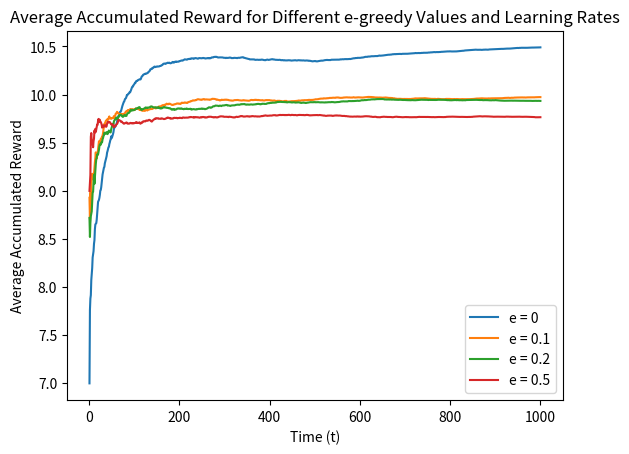
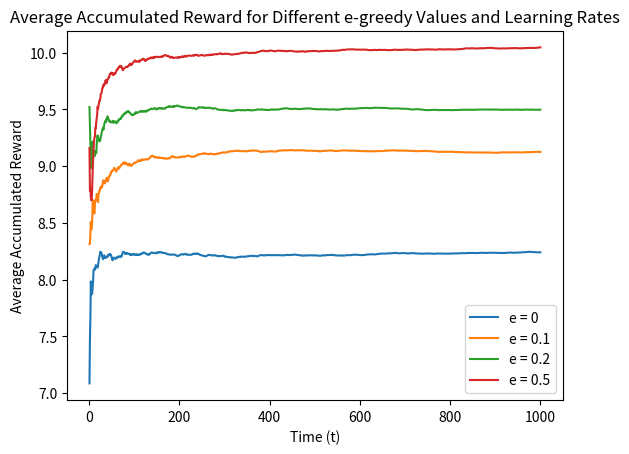
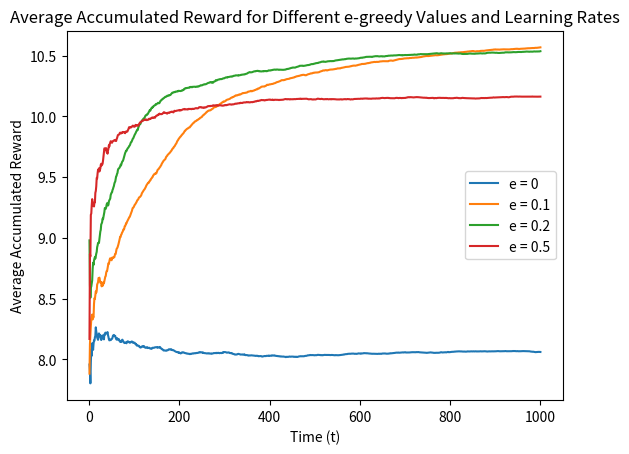
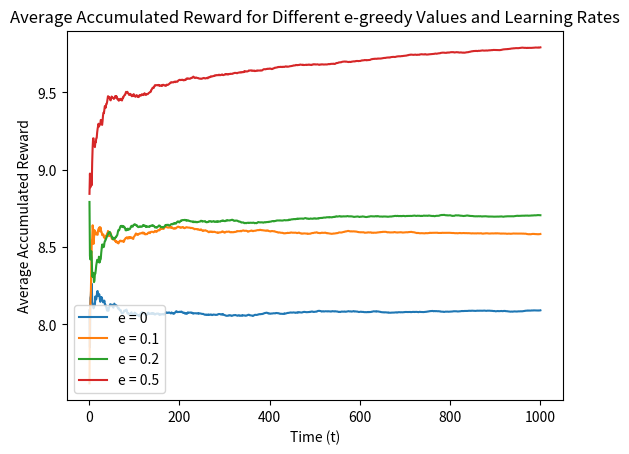
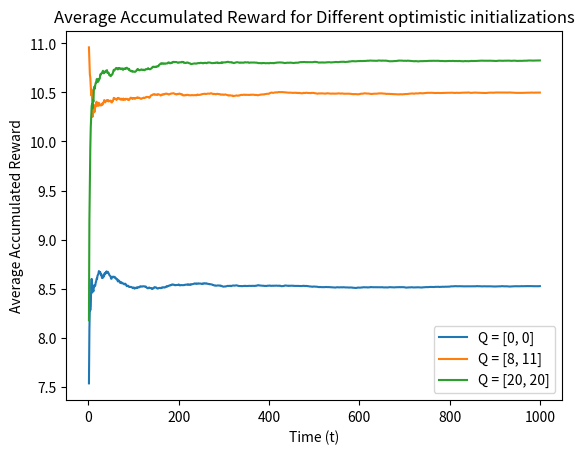

Write the Python code that produced these figures, in order.
#import necessary libraries 
import math
import random
import numpy as np
import matplotlib.pyplot as plt

# this helper function updates the estimate of Q_at and also tracks accumulated reward
def update_Q_and_accR(Accumulated_reward, total_reward, reward, k, Q_a, alpha):
    # track accumulated reward 
    total_reward = total_reward + reward
    Accumulated_reward[k] = (1/(k+1))*total_reward
    # update current estimate of Q(a1)
    Q_a = Q_a + alpha*(reward - Q_a)
    return total_reward, Accumulated_reward, Q_a


def e_greedy_algorithm(epsilon, a, init):
    # initialize estimate of each lever as 0
    num_steps = 1000
    Q_a1 = init[0]
    Q_a2 = init[1]
    Accumulated_reward = [0] * num_steps
    total_reward = 0

    for k in range(num_steps):
        e = epsilon # epsilon-greedy parameter 
        # select the corresponding alpha parameter
        if a==1:
            alpha = 1
        elif a==2:
            alpha = 0.9**(k+1)
        elif a==3:
            alpha = 1/(1+math.log(1+(k+1))) 
        else:
            alpha = 1/(k+1)

        # with probability 1-epsilon (EXPLOITATION)
        if random.random() > e: 
            # choose the higher current estimate
            if max(Q_a1, Q_a2) == Q_a1:
                # draw a reward value based on the true Q(a1) distribution
                reward_1 = np.random.normal(8, math.sqrt(20))
                # update Q_a estimare and track accumulated reward
                total_reward, Accumulated_reward, Q_a1 = update_Q_and_accR(Accumulated_reward, total_reward, reward_1, k, Q_a1, alpha)


            # if Q(a2) is currently the higher estimate 
            else:
                # draw a reward value based on the true Q(a2) distribution
                # choose randomly between two Gaussians mixture 
                if np.random.choice([True, False]):
                    # draw a reward from the first Gaussian mixture 
                    reward_2 = np.random.normal(8, math.sqrt(15))
                    # update Q_a estimare and track accumulated reward
                    total_reward, Accumulated_reward, Q_a2 = update_Q_and_accR(Accumulated_reward, total_reward, reward_2, k, Q_a2, alpha)

                else:
                    # draw a reward from the second  Gaussian mixture 
                    reward_2  = np.random.normal(14, math.sqrt(10))
                    # update Q_a estimare and track accumulated reward
                    total_reward, Accumulated_reward, Q_a2 = update_Q_and_accR(Accumulated_reward, total_reward, reward_2, k, Q_a2, alpha)

        # else with probability epsilon (EXPLORATION)
        else: 
            # select randomly between lever 1 and lever 2
            if  random.random() > 0.5:
                reward_1 = np.random.normal(loc=8, scale=math.sqrt(20))
                # update Q_a estimare and track accumulated reward
                total_reward, Accumulated_reward, Q_a1 = update_Q_and_accR(Accumulated_reward, total_reward, reward_1, k, Q_a1, alpha)
            else:
                if np.random.choice([True, False]):
                    # draw a reward from the first Gaussian mixture 
                    reward_2 = np.random.normal(8, math.sqrt(15))
                    # update Q_a estimare and track accumulated reward
                    total_reward, Accumulated_reward, Q_a2 = update_Q_and_accR(Accumulated_reward, total_reward, reward_2, k, Q_a2, alpha)
                else:
                    # draw a reward from the second  Gaussian mixture 
                    reward_2  = np.random.normal(14, math.sqrt(10))
                    # update Q_a estimare and track accumulated reward
                    total_reward, Accumulated_reward, Q_a2 = update_Q_and_accR(Accumulated_reward, total_reward, reward_2, k, Q_a2, alpha)
    return Accumulated_reward, Q_a1, Q_a2

def main():
    # PART 1: e-greedy algorithm
    epsilon = [0, 0.1, 0.2, 0.5]
    num_runs = 100
    # create x-axis
    time_array = my_array = list(range(1, 1001))
    # go through every combination of epsilon and step size (alpha)
    for i in range(4):
        if i+1==1:
            learn_rate = "1"
        elif i+1==2:
            learn_rate  = "0.9^(k)"
        elif i+1==3:
            learn_rate  = "1/1+ln(1+k)" 
        else:
            learn_rate  = "1/k"    
        print(" ")
        print("For Learning Rate: ", learn_rate)
        for j in range(4):
            # initialized summed accumulared reward and action values
            total_reward = [0] * 1000
            Q_a1_list = [0]*100
            Q_a2_list = [0]*100
            # repeat for 100 independent runs 
            for runs in range(num_runs):
                # call e-greedy function
                Accumulated_reward, Q_a1, Q_a2 = e_greedy_algorithm(epsilon[j], i+1, init=[0,0])
                Q_a1_list[runs] = Q_a1
                Q_a2_list[runs] = Q_a2
                for k in range(1000):
                    # sum accumulated reward over all runs 
                    total_reward[k] = total_reward[k] + Accumulated_reward[k]
            # calculate the average of 100 runs using the summed accumulared reward
            Average_reward = [element / 100 for element in total_reward]
            # calculate the average action value of Q(a1) and Q(a2) after 100 runs 
            Q_a1_mean = np.mean(Q_a1_list)
            Q_a2_mean = np.mean(Q_a2_list)
        # produce plots here
            plt.xlabel('Time (t)')
            plt.ylabel('Average Accumulated Reward')
            plt.title('Average Accumulated Reward for Different e-greedy Values and Learning Rates')
            plt.plot(time_array, Average_reward, label=f'e = {epsilon[j]}')
            # Display average of action value Q(a1) and Q(a2) after 100 runs 
            print("Average of Q(a1) for e =", epsilon[j], ": ", Q_a1_mean)
            print("Average of Q(a2) for e =", epsilon[j], ": ", Q_a2_mean)

        plt.legend()
        plt.show()
    
    # PART 2: Optimistic Initialization 
    alpha = 0.1
    e = 0.1
    for optimistic in range(3):
        total_reward = [0] * 1000
        Q_a1_list = [0]*100
        Q_a2_list = [0]*100
        for runs in range(num_runs):
            if optimistic == 0:
                init= [0, 0]
                Accumulated_reward, Q_a1, Q_a2 = e_greedy_algorithm(e, alpha, init) # initialize to [0,0]
                Q_a1_list[runs] = Q_a1
                Q_a2_list[runs] = Q_a2
            elif optimistic == 1:
                init = [8, 11]
                Accumulated_reward, Q_a1, Q_a2 = e_greedy_algorithm(e, alpha, init) # initialize to [8,11]
                Q_a1_list[runs] = Q_a1
                Q_a2_list[runs] = Q_a2
            else:
                init = [20, 20]
                Accumulated_reward, Q_a1, Q_a2 = e_greedy_algorithm(e, alpha, init) # initialize to [20,20]
                Q_a1_list[runs] = Q_a1
                Q_a2_list[runs] = Q_a2
            for k in range(1000):
                    # sum accumulated reward over all runs 
                    total_reward[k] = total_reward[k] + Accumulated_reward[k]
        # calculate the average of 100 runs using the summed accumulared reward
        Average_reward = [element / 100 for element in total_reward]
        # calculate the average action value of Q(a1) and Q(a2) after 100 runs 
        Q_a1_mean = np.mean(Q_a1_list)
        Q_a2_mean = np.mean(Q_a2_list)

        plt.xlabel('Time (t)')
        plt.ylabel('Average Accumulated Reward')
        plt.title('Average Accumulated Reward for Different optimistic initializations')
        plt.plot(time_array, Average_reward, label=f'Q = {init}')
        print(" ")
        print("Average of Q(a1) for optimistic initialization: [", init[0], " " , init[1], "]:", Q_a1_mean)
        print("Average of Q(a2) for optimistic initialization: [", init[0], " " , init[1], "]:", Q_a2_mean)
    
    plt.legend()
    plt.show()
        
if __name__ == "__main__":
    main()
